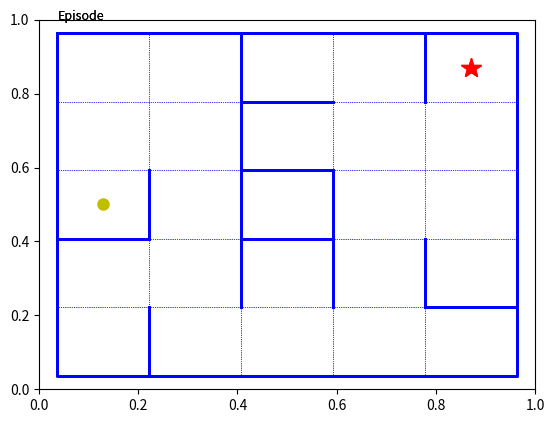

Here is the Python script that generated this plot:
import numpy as np
import random
import matplotlib.pyplot as plt
from matplotlib.animation import FuncAnimation
from math import inf
from copy import deepcopy

# (for visualisation) rounds number to four digits
def round_to_4(i):
    return round(i, 3) if abs(i) < 1 else round(i, 4-int(np.floor(np.log10(abs(i)))+1))

# expand (Q or R) agent-matrix by adding a new state
def Mat_expand(m,var): 
    m = np.vstack([m,[var]*len(m)]) 
    m = np.column_stack([m,[var]*len(m)])
    return m

#initialize static animation: maze walls + goal
def init():
    for i in range(Size+1): # maze outer walls
        plt.plot([0,Size],[i,i],'b:', lw = .5)
        plt.plot([i,i],[0,Size], 'b:', lw = .5)
    plt.plot([0,Size,Size,0,0],[Size,Size,0,0,Size], 'b', lw = 2) 
    for i in range(Size-1): # maze inner walls
        for j in range(Size):
            if Wall_hor[i][j] == 0:
                plt.plot([j,j+1],[i+1,i+1], 'b', lw = 2)
    for i in range(Size):
        for j in range(Size-1):
            if Wall_ver[i][j] == 0:
                plt.plot([j+1,j+1],[i,i+1], 'b', lw = 2)
    plt.plot([Goal_xy[0]+.5],[Goal_xy[1]+.5], 'r*', ms = 15) # goal
    plt.text(0,Size+0.2,'Episode', fontsize = 9) # episode_text
    return [ag] + q_up + q_down + q_left + q_right + [ep]

#update dynamic animation: ag - agent, q_ - q-values, ep - episode
def update(frame):
    k = 0
    for i in range(Size):
        for j in range(Size):
            q_up[k].set_text(frame[1]['up'][i][j])
            q_down[k].set_text(frame[1]['down'][i][j])
            q_left[k].set_text(frame[1]['left'][i][j])
            q_right[k].set_text(frame[1]['right'][i][j])
            k += 1
    ep.set_text(frame[2])
    ag.set_data(frame[0][0]+.5, frame[0][1]+.5)
    return [ag] + q_up + q_down + q_left + q_right + [ep]  

# ----------------------------constants/variables--------------------------   
# Learning constants
gamma = 0.8 # discout rate
alpha = 0.2 # learning rate
epsilon = 0.1 #random direction chance (greedy)

# Reward constants
R_const_goal = 100
R_const_wall = -10
R_const_step = -0.05

# general constants
Size = 5 # maze size
Size_text = 7 # (for vizualisation) adjust text size to avoid overlap 
delay = 500 #between steps in ms
max_episodes = 100 #number of episodes

# maze generation
random.seed(9) # to change the maze    
Wall_hor = [[random.choice([0,1,1]) for i in range(Size)] for j in range(Size-1)] # randomize maze walls
Wall_ver = [[random.choice([0,1,1]) for i in range(Size-1)] for j in range(Size)] # randomize maze walls
#dictionary of 2D maze-matrices of (1=allowed, 0=not allowed) moves 
Moves = {'up':Wall_hor + [[0]*Size],'down':[[0]*Size] + Wall_hor, 
         'left':[[0] + Wall_ver[i] for i in range(Size)],
         'right':[Wall_ver[i] + [0] for i in range(Size)]}

# Variables in the xy-coordinates of the maze
Agent_start_xy = [0,2] # starting position of the agent (min = 0, max = Size-1)
Goal_xy = [Size-1,Size-1] # position of the goal (min = 0, max = Size-1)

State_xy = np.ones((Size,Size))*[-inf] # Number of the state as discovered
State_xy[tuple(Agent_start_xy)] = 1 # The first state
Visited_xy = [Agent_start_xy] # Visited cells of the maze

Reward_xy = np.ones((Size,Size))*(R_const_step) # maze-defined matrix of the rewards: step penalty
Reward_xy[tuple(Goal_xy)] += R_const_goal # maze-defined matrix of the rewards: goal reward

Q_xy = {i:np.zeros((Size,Size)) for i in ['up', 'down', 'left', 'right']} # maze-defined matrix of Q

Plot_update = [[Agent_start_xy, Q_xy, 1]] #  List with exploration data for the animation

# Variables in the agent-coordinates
R = np.array([-inf]) # reward matrix
Q = np.array([0], dtype=np.float32) # q-matrix
R = Mat_expand(R,-inf) # expand R-matrix
Q = Mat_expand(Q,0) # expand Q-matrix

Move_dict = {'up':[0,1],'down':[0,-1],'left':[-1,0],'right':[1,0]} # 0-Up,1-Down,2-Left,3-Right

# ----------------------------maze exploration--------------------------   
for episode in range(max_episodes):
    s = 1 # current state
    Agent_xy = Agent_start_xy
    while Agent_xy != Goal_xy:
        
        if random.random() < epsilon: #randomize the direction
            
            direction = np.random.choice(['up','down','left','right'])
            
        else:
            
            d = {i:Q_xy[i][tuple(Agent_xy)] for i in ['up','down','left','right']}
            direction = max(d, key=d.get)
            
        Agent_xy_new = [i+j for i,j in zip(Agent_xy,Move_dict[direction])] # new agent coordinates
        
        if Moves[direction][Agent_xy[1]][Agent_xy[0]] == 1: # move is allowed

            if Agent_xy_new not in Visited_xy: # not visited cell before (in any episodes)
                R = Mat_expand(R,-inf) # expand R-matrix
                Q = Mat_expand(Q,0) # expand Q-matrix
                Visited_xy += [Agent_xy_new] # mark as visited
                State_xy[tuple(Agent_xy_new)] = np.max(State_xy) + 1  # assigne new state to new xy position                
            
            # Update Q-agent
            s_new = int(State_xy[tuple(Agent_xy_new)])
            R[s,s_new] = Reward_xy[tuple(Agent_xy_new)]
            q_max = max(filter(lambda x: x != 0, Q[s_new])) if sum(Q[s_new]) != 0 else 0 # calculate q_max
            Q[s,s_new] += alpha*(R[s,s_new] + gamma*q_max - Q[s,s_new]) # MAIN learning equation
            
        else:  # move is not allowed
            
            Agent_xy_new = Agent_xy
            s_new = 0
            R[s,s_new] = R_const_wall #hit the wall
            Q[s,s_new] += alpha*(R[s,s_new] - Q[s,s_new]) ######################### GENERALIZE!!!!!
        
        # replace q-value in q-vizualisation matrix
        Q_xy[direction][tuple(Agent_xy)] = round_to_4(Q[s,s_new])
        
        # Update plot
        Plot_update.append([])
        Plot_update[-1].append(Agent_xy_new) # update agent coordinates
        Plot_update[-1].append(deepcopy(Q_xy)) # update q-visualization matrix
        Plot_update[-1].append(episode+1) # update episode-visualization
        
        # Update variables
        Agent_xy = Agent_xy_new # update for next iteration
        if s_new != 0: s = s_new # update for next iteration

# ----------------------------animation--------------------------        
fig, ax = plt.subplots()
ax = plt.axes(xlim=(-.2, Size+.2), ylim=(-.2, Size+.2)) # Axes limit
plt.axis('off') # Remove all axes
plt.rc('font', size=Size_text) # Change text font

ag, = plt.plot([Agent_start_xy[0]+.5],[Agent_start_xy[1]+.5], 'yo', ms = 8, animated=True) # agent
q_up = [ax.annotate('',xy=(i+.4, j+.83)) for i in range(Size) for j in range(Size)] # q-values
q_down = [ax.annotate('',xy=(i+.4, j+.05)) for i in range(Size) for j in range(Size)]
q_left = [ax.annotate('',xy=(i+.03, j+.45)) for i in range(Size) for j in range(Size)]
q_right = [ax.annotate('',xy=(i+.67, j+.45)) for i in range(Size) for j in range(Size)]
ep = ax.annotate('',xy=(0,Size+.05)) # episode

ani = FuncAnimation(fig, update, frames = Plot_update, 
                    init_func=init, interval = delay, blit=True)

plt.show()
